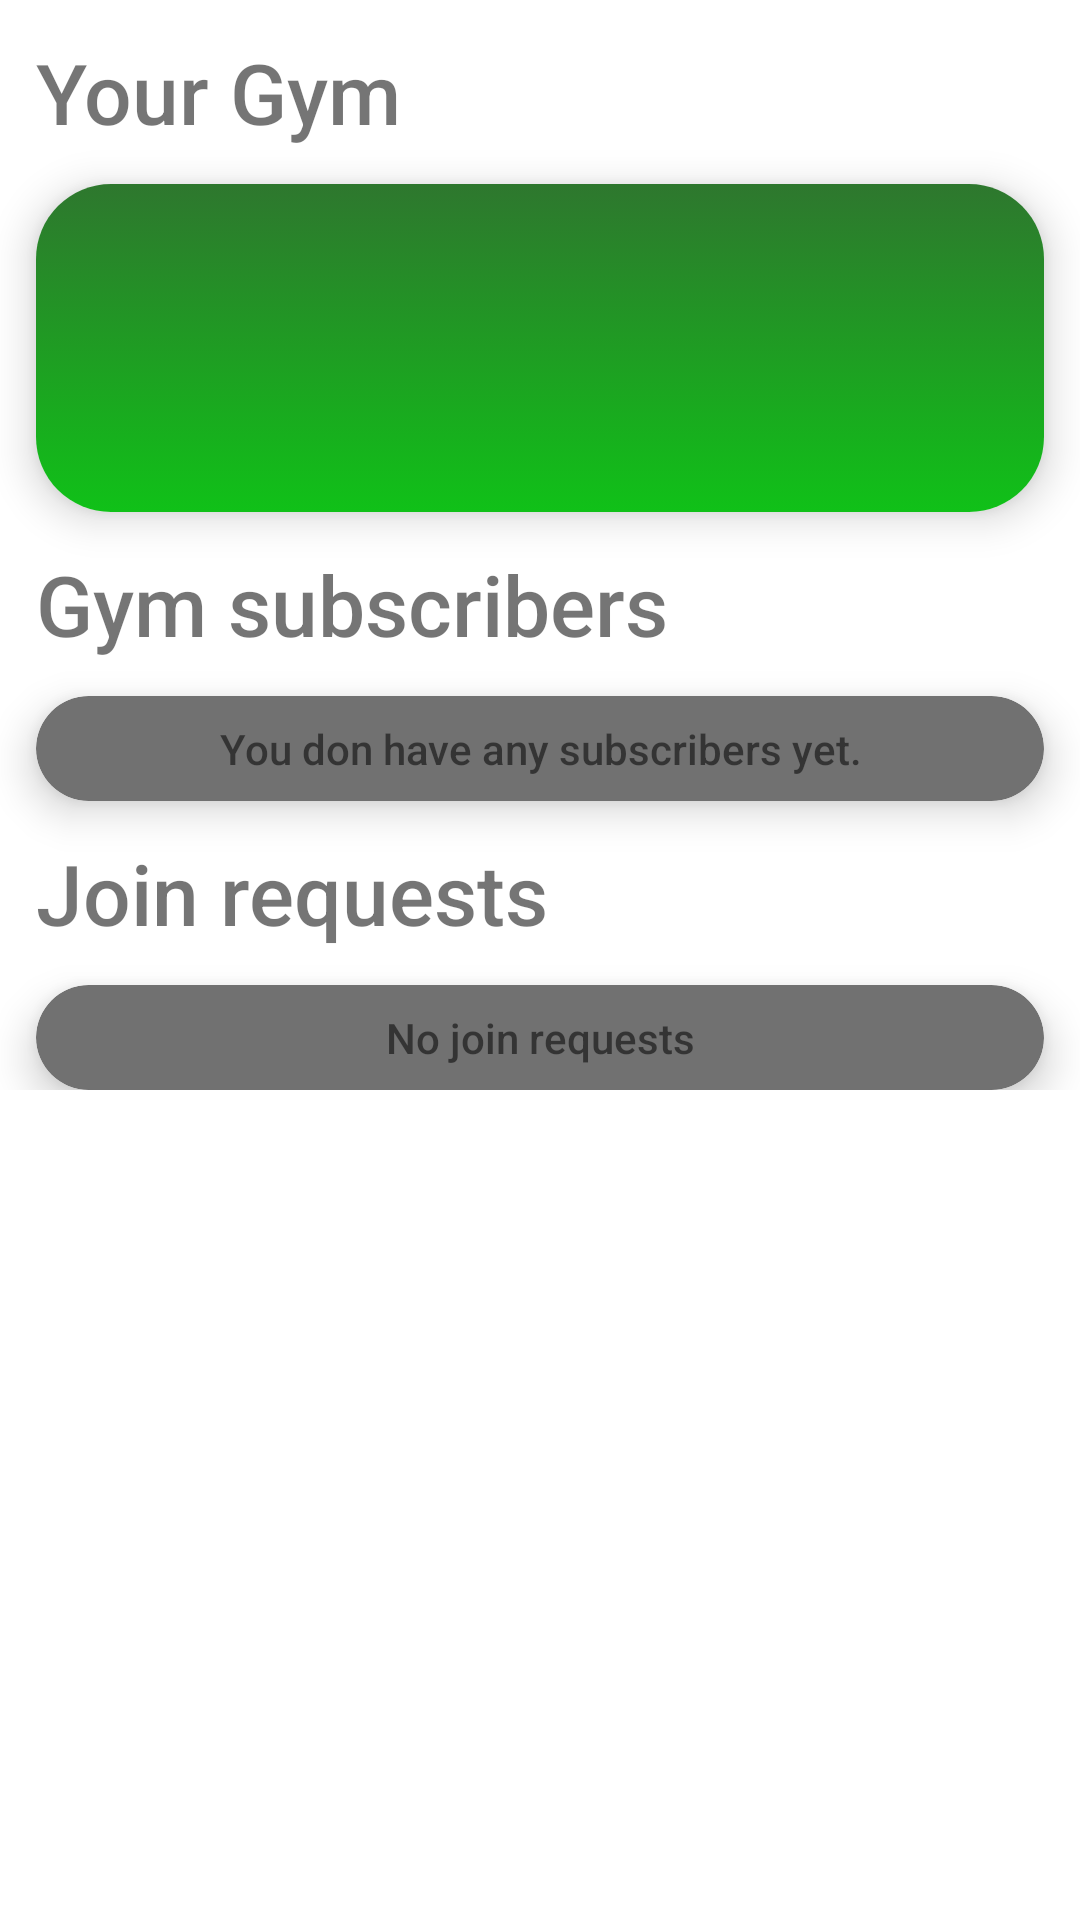

The Android layout XML behind this screen, and the referenced resources:
<!-- AndroidManifest.xml: application theme Theme.MyGym -->
<!-- res/layout/fragment_owner_home.xml -->
<?xml version="1.0" encoding="utf-8"?>
<ScrollView xmlns:android="http://schemas.android.com/apk/res/android"
    xmlns:app="http://schemas.android.com/apk/res-auto"
    xmlns:tools="http://schemas.android.com/tools"
    android:layout_width="match_parent"
    android:layout_height="match_parent"
    tools:context=".ui.OwnerHomeFragment">

    <androidx.constraintlayout.widget.ConstraintLayout
        android:layout_width="match_parent"
        android:layout_height="wrap_content">

        <TextView
            android:id="@+id/your_gym"
            android:layout_width="match_parent"
            android:layout_height="wrap_content"
            android:layout_margin="12dp"
            android:text="@string/your_gym"
            android:textSize="28sp"
            app:layout_constraintTop_toTopOf="parent"

            />

        <androidx.cardview.widget.CardView
            android:id="@+id/your_gym_card"
            android:layout_width="match_parent"
            android:layout_height="wrap_content"
            android:layout_margin="12dp"
            app:cardCornerRadius="25dp"
            app:cardElevation="8dp"
            app:layout_constraintTop_toBottomOf="@id/your_gym">

            <androidx.constraintlayout.widget.ConstraintLayout
                android:layout_width="match_parent"
                android:layout_height="match_parent"
                android:background="@drawable/gradient_background">

                <TextView
                    android:id="@+id/gym_name"
                    android:layout_width="0dp"
                    android:layout_height="wrap_content"
                    android:layout_marginHorizontal="16dp"
                    android:layout_marginVertical="40dp"
                    android:textSize="22sp"
                    android:textStyle="bold"
                    app:layout_constraintBottom_toBottomOf="parent"
                    app:layout_constraintStart_toStartOf="parent"
                    app:layout_constraintTop_toTopOf="parent"
                    tools:text="Test Gym Name" />

            </androidx.constraintlayout.widget.ConstraintLayout>
        </androidx.cardview.widget.CardView>

        <TextView
            android:id="@+id/gym_subs"
            android:layout_width="match_parent"
            android:layout_height="wrap_content"
            android:layout_margin="12dp"
            android:text="@string/gym_subscribers"
            android:textSize="28sp"
            app:layout_constraintTop_toBottomOf="@id/your_gym_card" />

        <androidx.cardview.widget.CardView
            android:id="@+id/gym_subs_card"
            android:layout_width="match_parent"
            android:layout_height="wrap_content"
            android:layout_margin="12dp"
            app:cardBackgroundColor="@color/gray"
            app:cardCornerRadius="25dp"
            app:cardElevation="8dp"
            app:layout_constraintTop_toBottomOf="@id/gym_subs">

            <androidx.constraintlayout.widget.ConstraintLayout
                android:layout_width="match_parent"
                android:layout_height="match_parent">

                <androidx.recyclerview.widget.RecyclerView
                    android:id="@+id/subs_rec"
                    android:layout_width="match_parent"
                    android:layout_height="wrap_content"
                    android:paddingBottom="8dp"
                    app:layoutManager="androidx.recyclerview.widget.LinearLayoutManager"
                    app:layout_constraintBottom_toBottomOf="parent"
                    app:layout_constraintTop_toTopOf="parent"
                    tools:itemCount="4"
                    tools:listitem="@layout/rec_item" />

                <TextView
                    android:id="@+id/no_subscribers"
                    android:layout_width="wrap_content"
                    android:layout_height="wrap_content"
                    android:layout_margin="8dp"
                    android:gravity="center"
                    android:text="@string/no_subscribers"
                    app:layout_constraintBottom_toBottomOf="parent"
                    app:layout_constraintEnd_toEndOf="parent"
                    app:layout_constraintStart_toStartOf="parent"
                    app:layout_constraintTop_toTopOf="parent" />


            </androidx.constraintlayout.widget.ConstraintLayout>

        </androidx.cardview.widget.CardView>

        <TextView
            android:id="@+id/join_requests"
            android:layout_width="match_parent"
            android:layout_height="wrap_content"
            android:layout_margin="12dp"
            android:text="@string/join_requests"
            android:textSize="28sp"
            app:layout_constraintTop_toBottomOf="@id/gym_subs_card" />

        <androidx.cardview.widget.CardView
            android:id="@+id/requests_card"
            android:layout_width="match_parent"
            android:layout_height="wrap_content"
            android:layout_margin="12dp"
            app:cardBackgroundColor="@color/gray"
            app:cardCornerRadius="25dp"
            app:cardElevation="8dp"
            app:layout_constraintTop_toBottomOf="@id/join_requests">

            <androidx.constraintlayout.widget.ConstraintLayout
                android:layout_width="match_parent"
                android:layout_height="match_parent">

                <androidx.recyclerview.widget.RecyclerView
                    android:id="@+id/requests_rec"
                    android:layout_width="match_parent"
                    android:layout_height="wrap_content"
                    android:paddingBottom="8dp"
                    app:layoutManager="androidx.recyclerview.widget.LinearLayoutManager"
                    app:layout_constraintBottom_toBottomOf="parent"
                    app:layout_constraintTop_toTopOf="parent"
                    tools:itemCount="4"
                    tools:listitem="@layout/rec_item" />

                <TextView
                    android:id="@+id/no_requests"
                    android:layout_width="wrap_content"
                    android:layout_height="wrap_content"
                    android:layout_margin="8dp"
                    android:gravity="center"
                    android:text="@string/no_requests"
                    app:layout_constraintBottom_toBottomOf="parent"
                    app:layout_constraintEnd_toEndOf="parent"
                    app:layout_constraintStart_toStartOf="parent"
                    app:layout_constraintTop_toTopOf="parent" />


            </androidx.constraintlayout.widget.ConstraintLayout>

        </androidx.cardview.widget.CardView>
    </androidx.constraintlayout.widget.ConstraintLayout>

</ScrollView>
<!-- res/layout/rec_item.xml (included above) -->
<?xml version="1.0" encoding="utf-8"?>
<androidx.cardview.widget.CardView xmlns:android="http://schemas.android.com/apk/res/android"
    android:layout_width="match_parent"
    android:layout_height="wrap_content"
    android:layout_marginTop="8dp"
    android:layout_marginHorizontal="8dp"
    app:cardCornerRadius="25dp"
    xmlns:tools="http://schemas.android.com/tools"
    xmlns:app="http://schemas.android.com/apk/res-auto">

    <androidx.constraintlayout.widget.ConstraintLayout
        android:id="@+id/constraint"
        android:layout_width="match_parent"
        android:layout_height="match_parent"
        android:background="@drawable/gradient_background"
        >
        <TextView
            android:id="@+id/title"
            tools:text="Leg Press"
            android:textSize="22sp"
            android:textStyle="bold"
            android:layout_marginVertical="30dp"
            android:layout_marginHorizontal="8dp"
            app:layout_constraintTop_toTopOf="parent"
            app:layout_constraintBottom_toBottomOf="parent"
            app:layout_constraintStart_toStartOf="parent"
            android:layout_width="0dp"
            android:layout_height="wrap_content"
            />

        <TextView
            android:id="@+id/secondary_title"
            tools:text="3 x 12"
            android:textSize="14sp"
            android:layout_width="0dp"
            android:layout_height="wrap_content"
            android:layout_marginHorizontal="8dp"
            app:layout_constraintEnd_toEndOf="parent"
            app:layout_constraintStart_toEndOf="@id/title"
            android:gravity="end"
            app:layout_constraintTop_toTopOf="@id/title"
            app:layout_constraintBottom_toBottomOf="@id/title"
            />

    </androidx.constraintlayout.widget.ConstraintLayout>

</androidx.cardview.widget.CardView>
<!-- resources referenced by this layout -->
<resources>
  <color name="gray">#717171</color>
  <!-- drawable gradient_background (drawable) -->
  <?xml version="1.0" encoding="utf-8"?>
  <selector xmlns:android="http://schemas.android.com/apk/res/android">
      <item>
          <shape>
              <gradient
                  android:angle="90"
                  android:startColor="@color/green"
                  android:endColor="@color/dark_green"
                  android:type="linear" />
          </shape>
      </item>
  </selector>
  <string name="gym_subscribers">Gym subscribers</string>
  <string name="join_requests">Join requests</string>
  <string name="no_requests">No join requests</string>
  <string name="no_subscribers">You don have any subscribers yet.</string>
  <string name="your_gym">Your Gym</string>
  <style name="Theme.MyGym" parent="Theme.MaterialComponents.DayNight.DarkActionBar">
          
          <item name="colorPrimary">@color/green</item>
          <item name="colorPrimaryVariant">@color/dark_green</item>
          <item name="colorOnPrimary">@color/white</item>
          
          <item name="colorSecondary">@color/green</item>
          <item name="colorSecondaryVariant">@color/green</item>
          <item name="colorOnSecondary">@color/black</item>
          
          <item name="android:statusBarColor" tools:targetApi="l">?attr/colorPrimaryVariant</item>
          <item name="fontFamily">sans-serif-medium</item>
  
          <item name="android:navigationBarColor">?android:colorBackground</item>
          
      </style>
  <color name="green">#10C118</color>
  <color name="dark_green">#2E772E</color>
  <color name="white">#FFFFFFFF</color>
  <color name="black">#FF000000</color>
</resources>
